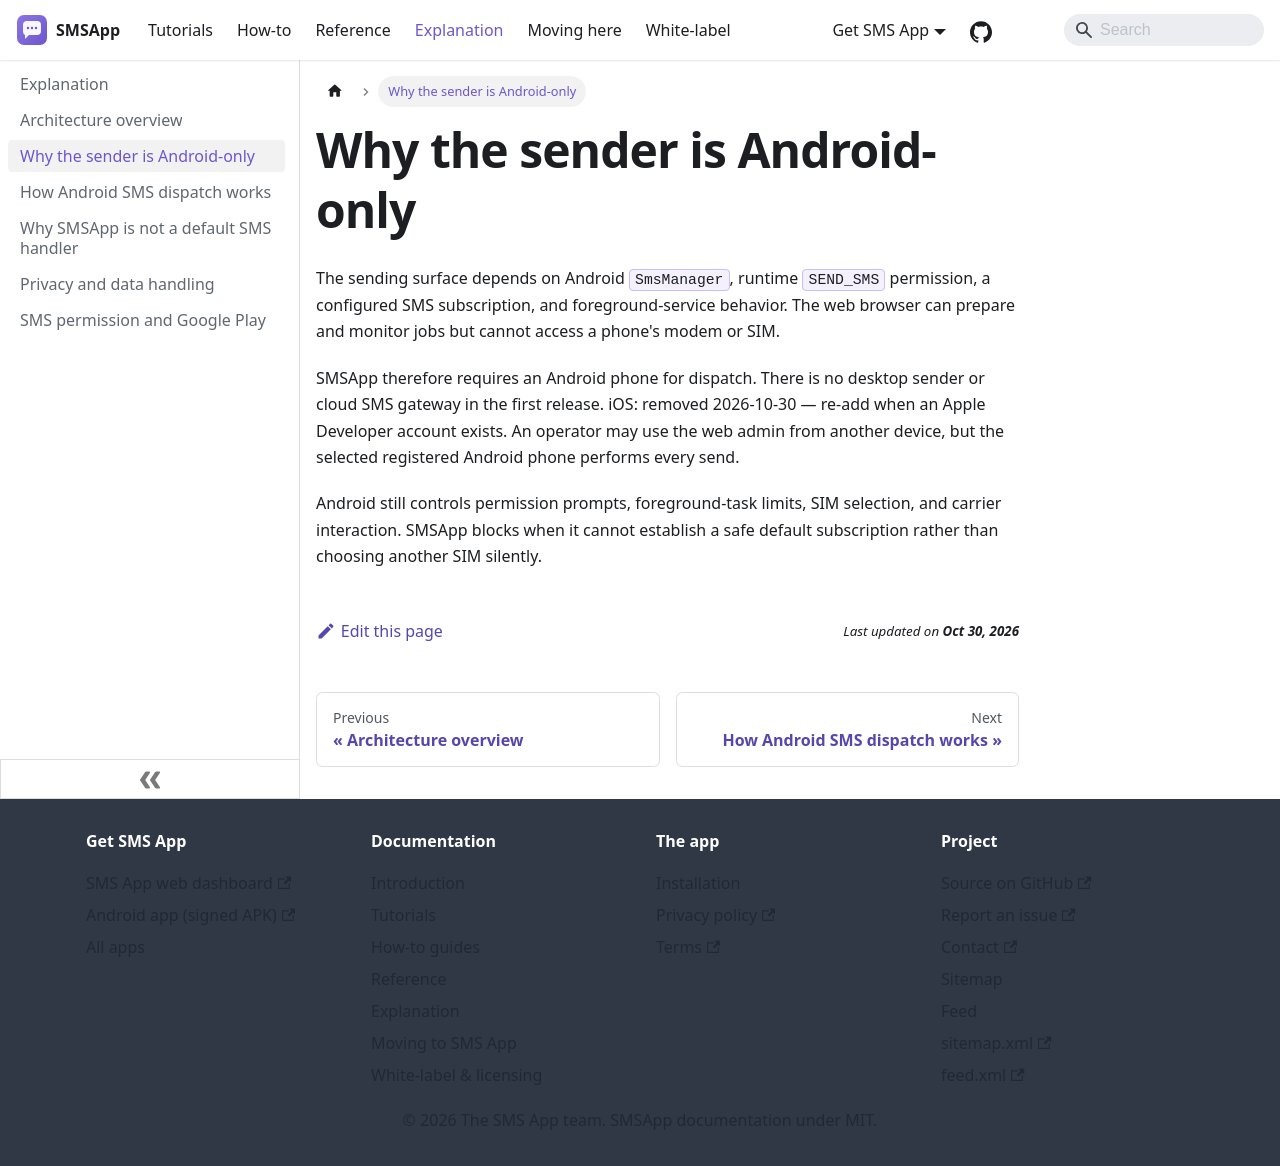

repository: aoneahsan/smsapp-docs · page: explanation/why-android-only.html · generator: docusaurus

---
title: Why the sender is Android-only
description: Why SMSApp uses an Android phone for native SIM-based SMS dispatch.
sidebar_position: 3
---

# Why the sender is Android-only

The sending surface depends on Android `SmsManager`, runtime `SEND_SMS` permission, a configured SMS subscription, and foreground-service behavior. The web browser can prepare and monitor jobs but cannot access a phone's modem or SIM.

SMSApp therefore requires an Android phone for dispatch. There is no desktop sender or cloud SMS gateway in the first release. iOS: removed 2026-10-30 — re-add when an Apple Developer account exists. An operator may use the web admin from another device, but the selected registered Android phone performs every send.

Android still controls permission prompts, foreground-task limits, SIM selection, and carrier interaction. SMSApp blocks when it cannot establish a safe default subscription rather than choosing another SIM silently.
